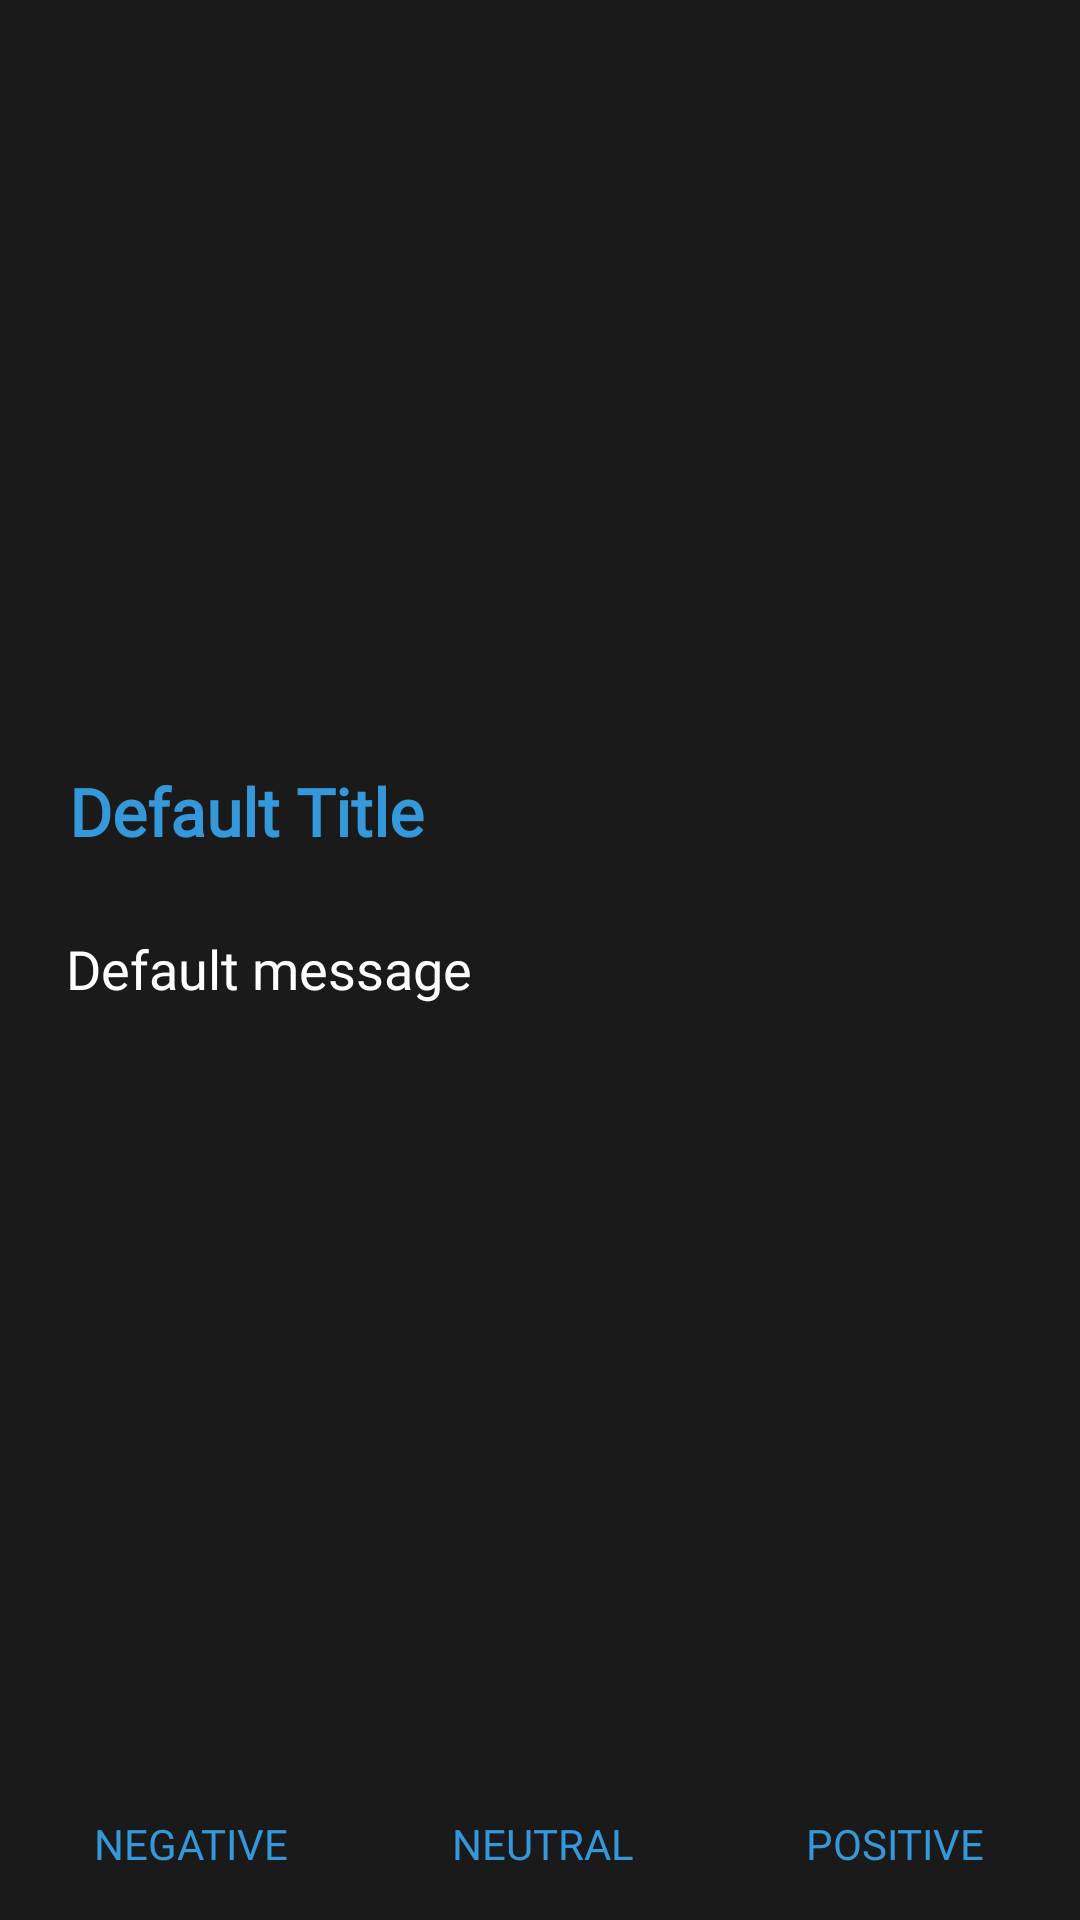

Here is an Android app screen rendered from its layout file. Give the layout XML and the strings, colors and styles it references.
<!-- AndroidManifest.xml: application theme AppTheme.NoActionBar -->
<!-- res/layout/custom_dialog.xml -->
<?xml version="1.0" encoding="utf-8"?>
<LinearLayout xmlns:android="http://schemas.android.com/apk/res/android"
    android:id="@+id/parentPanel"
    android:layout_width="match_parent"
    android:layout_height="wrap_content"
    android:background="@color/motioneye_mid_dark_grey"
    android:minWidth="300dp"
    android:orientation="vertical"
    android:paddingStart="3dip"
    android:paddingTop="9dip"
    android:paddingEnd="1dip"
    android:paddingBottom="3dip">

    <FrameLayout
        android:id="@+id/customPanel"
        android:layout_width="match_parent"
        android:layout_height="wrap_content"
        android:layout_weight="1">

        <FrameLayout
            android:id="@android:id/custom"
            android:layout_width="match_parent"
            android:layout_height="wrap_content"
            android:paddingTop="5dip"
            android:paddingBottom="5dip" />
    </FrameLayout>

    <LinearLayout
        android:id="@+id/topPanel"
        android:layout_width="match_parent"
        android:layout_height="wrap_content"
        android:minHeight="54dip"
        android:orientation="vertical">

        <ImageView
            android:id="@+id/titleDivider"
            android:layout_width="match_parent"
            android:layout_height="1dip"
            android:contentDescription="divider"
            android:gravity="fill_horizontal"
            android:scaleType="fitXY"
            android:src="@android:drawable/divider_horizontal_dark"
            android:visibility="gone" />

        <LinearLayout
            android:id="@+id/title_template"
            android:layout_width="match_parent"
            android:layout_height="wrap_content"
            android:layout_marginStart="10dip"
            android:layout_marginTop="6dip"
            android:layout_marginEnd="10dip"
            android:layout_marginBottom="9dip"
            android:gravity="center_vertical"
            android:orientation="horizontal">

            <ImageView
                android:id="@+id/icon"
                android:layout_width="wrap_content"
                android:layout_height="wrap_content"
                android:layout_gravity="top"
                android:contentDescription="title icon"
                android:paddingTop="6dip"
                android:paddingEnd="10dip" />

            <TextView
                android:id="@+id/alertTitle"
                style="?android:attr/textAppearanceLarge"
                android:layout_width="match_parent"
                android:layout_height="wrap_content"
                android:ellipsize="end"
                android:fontFamily="@font/mavenpro_variable"
                android:singleLine="true"
                android:text="Default Title"
                android:textAlignment="viewStart"
                android:textColor="@color/motioneye_blue"
                android:textStyle="bold" />
        </LinearLayout>
        
    </LinearLayout>

    <LinearLayout
        android:id="@+id/contentPanel"
        android:layout_width="match_parent"
        android:layout_height="wrap_content"
        android:layout_weight="1"
        android:orientation="vertical">

        <ScrollView
            android:id="@+id/scrollView"
            android:layout_width="match_parent"
            android:layout_height="wrap_content"
            android:overScrollMode="ifContentScrolls"
            android:paddingStart="14dip"
            android:paddingTop="2dip"
            android:paddingEnd="10dip"
            android:paddingBottom="12dip">

            <TextView
                android:id="@+id/message"
                style="?android:attr/textAppearanceMedium"
                android:layout_width="match_parent"
                android:layout_height="wrap_content"
                android:fontFamily="@font/mavenpro_variable"
                android:padding="5dip"
                android:text="Default message"
                android:textColor="@color/white" />
        </ScrollView>
    </LinearLayout>

    <LinearLayout
        android:id="@+id/buttonPanel"
        android:layout_width="match_parent"
        android:layout_height="wrap_content"
        android:gravity="center"
        android:minHeight="54dip"
        android:orientation="vertical">

        <LinearLayout
            style="?android:attr/buttonBarStyle"
            android:layout_width="match_parent"
            android:layout_height="wrap_content"
            android:measureWithLargestChild="false"
            android:orientation="horizontal"
            android:paddingStart="2dip"
            android:paddingTop="4dip"
            android:paddingEnd="2dip">

            <Button
                android:id="@+id/button_negative"
                style="?android:attr/buttonBarButtonStyle"
                android:layout_width="0dip"
                android:layout_height="wrap_content"
                android:layout_gravity="start"
                android:layout_weight="1"
                android:fontFamily="@font/mavenpro_variable"
                android:maxLines="3"
                android:paddingBottom="5dp"
                android:singleLine="false"
                android:text="Negative"
                android:textColor="@color/motioneye_blue" />

            <Button
                android:id="@+id/button_neutral"
                style="?android:attr/buttonBarButtonStyle"
                android:layout_width="0dip"
                android:layout_height="wrap_content"
                android:layout_gravity="center_horizontal"
                android:layout_weight="1"
                android:fontFamily="@font/mavenpro_variable"
                android:maxLines="3"
                android:paddingBottom="5dp"
                android:singleLine="false"
                android:text="Neutral"
                android:textColor="@color/motioneye_blue" />

            <Button
                android:id="@+id/button_positive"
                style="?android:attr/buttonBarButtonStyle"
                android:layout_width="0dip"
                android:layout_height="wrap_content"
                android:layout_gravity="end"
                android:layout_weight="1"
                android:fontFamily="@font/mavenpro_variable"
                android:maxLines="2"
                android:paddingBottom="5dp"
                android:singleLine="false"
                android:text="Positive"
                android:textColor="@color/motioneye_blue" />

            <LinearLayout
                android:id="@+id/leftSpacer"
                android:layout_width="0dip"
                android:layout_height="wrap_content"
                android:layout_weight="0.25"
                android:orientation="horizontal"
                android:visibility="gone" />

            <LinearLayout
                android:id="@+id/rightSpacer"
                android:layout_width="0dip"
                android:layout_height="wrap_content"
                android:layout_weight="0.25"
                android:orientation="horizontal"
                android:visibility="gone" />
        </LinearLayout>
    </LinearLayout>
</LinearLayout>
<!-- resources referenced by this layout -->
<resources>
  <color name="motioneye_blue">#3498DB</color>
  <color name="motioneye_mid_dark_grey">#1A1A1A</color>
  <color name="white">#FFFFFF</color>
  <style name="AppTheme.NoActionBar">
          <item name="windowActionBar">false</item>
          <item name="windowNoTitle">true</item>
      </style>
</resources>
